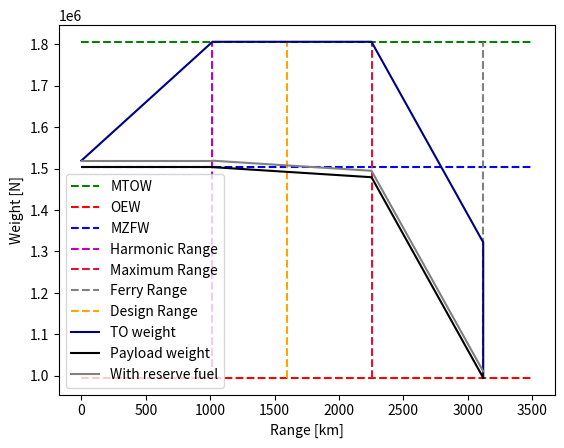

Write the Python code that produced this figure.
# -*- coding: utf-8 -*-
"""
Created on Mon May 13 11:45:46 2019

[redacted]
"""

#-------------------------------MODULES---------------------------------------
import numpy as np
import matplotlib.pyplot as plt

#-------------------------------INPUTS-----------------------------------------
"""Weights"""
#MTOW       =       Maximum take-off weight [N] (optional as fraction of W_TO)
#MLW        =       Maximum landing weight [N] (optional as fraction of W_TO)
#MZFW       =       Maximum zero fuel weight [N] (optional as fraction of W_TO)
#OEW        =       Operational empty weight [N] (optional as fraction of W_TO)
#MWP        =       Maximum payload weight [N] (optional as fraction of W_TO)
#MFW        =       Maximum fuel weight [N] (optional as fraction of W_TO)
#W_fr        = 0.05*W_f      #Reserve fuel weight as percentage of fuel weight

"""Aicraft configuration"""
#CD0        =       Zero lift drag coefficient
#A          =       Aspect ratio
#e          =       Oswald efficiency factor 
#R_des      =       Design range [m]


#------------------------STATISTICAL INPUTS----------------------------------

Ct           = 12e-06      #Specific fuel conspumtion [kg/N/s] from B737MAX 


#------------------------------VERIFICATION DATA--------------------------------

"""Inputs unit test based on B737 MAX-8"""
#
MTOW = 1806203.58
OEW  = 994992.97

#MLW  = MTOW - 0.3*OEW
MZFW = OEW + 508587.17
MFW  =  297271.17*1.1     # Maximum fuel weight (including reserve fuel)
W_fr = MFW/105. * 5.        #reserve fuel

A = 14.
V = 221.281 #m/s
CD0 = 0.0264

g = 9.81
e = 0.9

R_range = 3500.  #range of x-axis
R_des = 1600 #[km]

#MTOW = 82190*9.81
#OEW = 45065*9.81
#MLW = 69308*9.81
#MZFW = 65952*9.81
#MFW = 20826*9.81
#W_fr = MFW/105 * 5.
#A = 8.45
#e = 0.85
#CD0 = 0.020
#V = 236.
#g = 9.81
#
#R_range = 11000
#R_des = 7000.

#------------------------------DEFINITIONS-----------------------------------

def CL_CD(A,e,CD0):  #compute CL/CD at cruise
    CL_CD = (3./4.)*np.sqrt((np.pi*A*e)/(3.*CD0))
    return CL_CD
    
    
def Wf_Wto():              #find V for which Wf/W_TO can be minimised
    Wf_Wto_opt = []
    V = []
    for i in range(200,600):
        V.append(i)
        Wf_Wto = 1. - e**((-R_des*1000)/((i/Ct)*(CL_CD(A,e,CD0))))
        Wf_Wto_opt.append(Wf_Wto)
        
    plt.plot(V,Wf_Wto_opt)
    #plt.show()
 
    
def payload_range():
    """Standard weight lines"""
    plt.hlines(MTOW,0.,R_range,"g","--",label = "MTOW")
    plt.hlines(OEW,0.,R_range,"r","--",label = "OEW")
    plt.hlines(MZFW,0.,R_range,"b","--", label = "MZFW")
    #plt.hlines(MLW,0.,R_range,"y","--", label = "MLW")    
    
    
    """Compute different ranges"""
    #Finding harmonic range (max. payload, with fuel up to MTOW)
    Wf1 =  (MTOW-MZFW-W_fr)*0.2             #fuel weight at max. payload
    R_harmonic = ((V/(g*Ct))*CL_CD(A,e,CD0)*np.log(MTOW/(MTOW-Wf1)))/1000.

    #Max range line (increase fuel, decrease payload)
    R_max = ((V/(g*Ct))*CL_CD(A,e,CD0)*np.log(MTOW/(MTOW-((MFW-W_fr)*0.4))))/1000.
    
    #Ferry range (no payload all fuel, no MTOW anymore)
    W_TO = OEW + MFW 
    Wf2 =  (MFW - W_fr )*0.4
    R_ferry = ((V/(g*Ct))*CL_CD(A,e,CD0)*np.log(W_TO/(W_TO - Wf2)))/1000.
    
    plt.vlines(R_harmonic,OEW,MTOW,"m","--",label="Harmonic Range")
    plt.vlines(R_max, OEW,MTOW,"crimson","--",label="Maximum Range")
    plt.vlines(R_ferry,OEW,MTOW,"gray","--",label="Ferry Range")
    plt.vlines(R_des,OEW,MTOW,"orange","--",label="Design Range")
    
    """Take-off weight line"""    
    #TO line up to MTOW and R_harmonic 
    TO = [MZFW+W_fr,MTOW]                     #additional fuel up to MTOW
    range_TO = [0,R_harmonic]
    
    #TO line until max Range
    TO.append(MTOW)
    range_TO.append(R_max)
    
    #TO line until ferry range
    TO.append(OEW+MFW)
    range_TO.append(R_ferry)
    
    #Closing the diagram
    TO.append(OEW)
    range_TO.append(R_ferry)
    
    plt.plot(range_TO, TO,"navy",label = "TO weight")
    

    """Range line without reserve fuel"""
    #Max payload line 
    plt.hlines(MZFW,0.,R_harmonic,"k")   
    
    #Line up to Max range, increasing fuel, decreasing payload
    weight = [MZFW, MTOW-MFW]              #weight line at max range
    range_weight = [R_harmonic,R_max]
    
    #Line up to ferry range, all fuel, no payload
    weight.append(OEW)            #weight line up to ferry range
    range_weight.append(R_ferry)

    plt.plot(range_weight,weight, "k", label = "Payload weight")
    
    """Range line including reserve fuel"""
    #Max payload line 
    plt.hlines(MZFW+W_fr,0.,R_harmonic,"gray")   
    
    for i in range(len(weight)):
        weight[i] = weight[i] + W_fr
    plt.figure(1)
    plt.plot(range_weight, weight, "gray",label = "With reserve fuel")    
    
    #plt.title('Payload - range diagram')
    plt.xlabel("Range [km]")
    plt.ylabel("Weight [N]")
    plt.legend()
    plt.show()
    return R_max,R_ferry, R_harmonic, Wf1, W_fr, MFW-W_fr

#a = (payload_range()[0][1]-p6ayload())
print (payload_range())
    
    
    
    
    
    
    
    
    
    
    
    
